Run: headless pygame with SDL's dummy video driver; simulated clock (each Clock.tick advances the game by its frame time, no real sleeping); random seed 0; keys injected as events and as key.get_pressed() state; mouse plan: one left click at the window centre at the start of phase 2, then a move to the lower-right quarter at the start of phase 3.
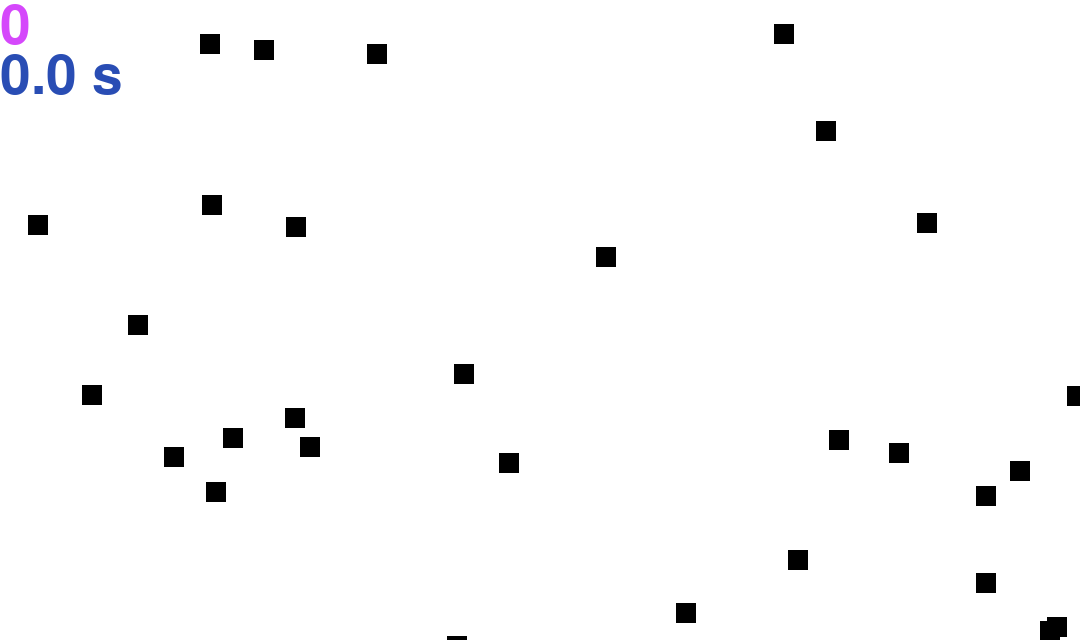
Frame 1 of 4 · flips 1–60 · no input
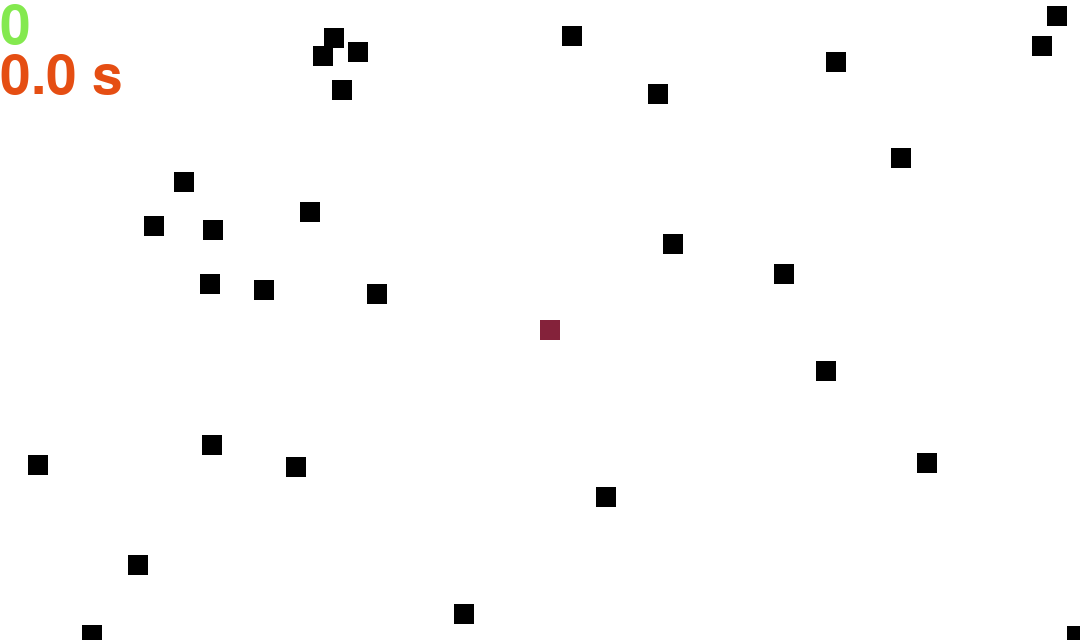
Frame 2 of 4 · flips 61–180 · clicked the window centre · tapped SPACE, RETURN · held RIGHT (→), D
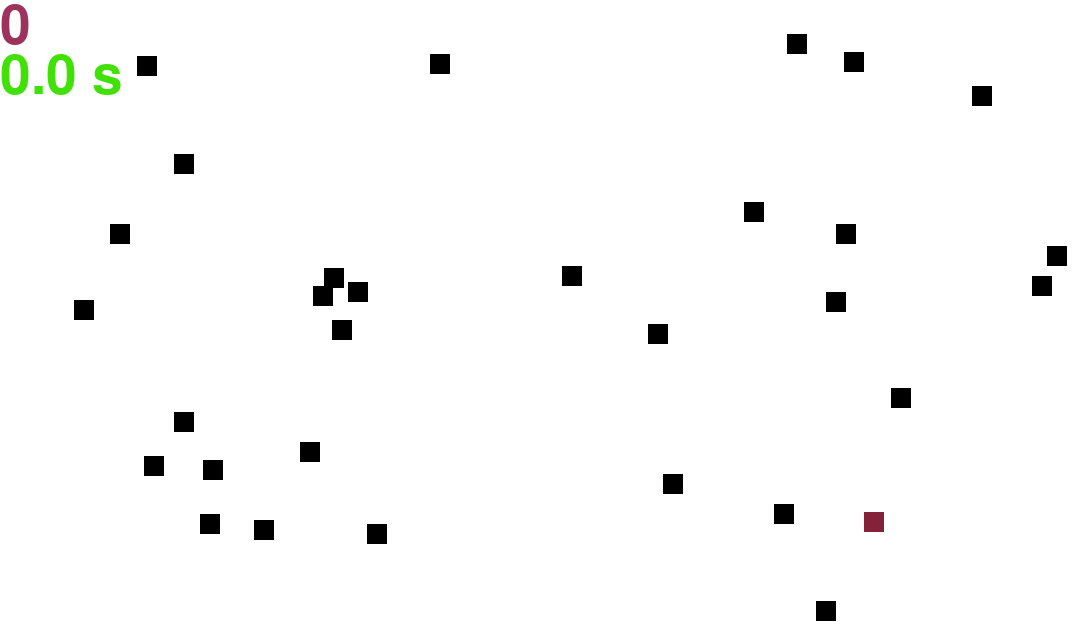
Frame 3 of 4 · flips 181–300 · moved the mouse to the lower-right quarter · held DOWN (↓), S
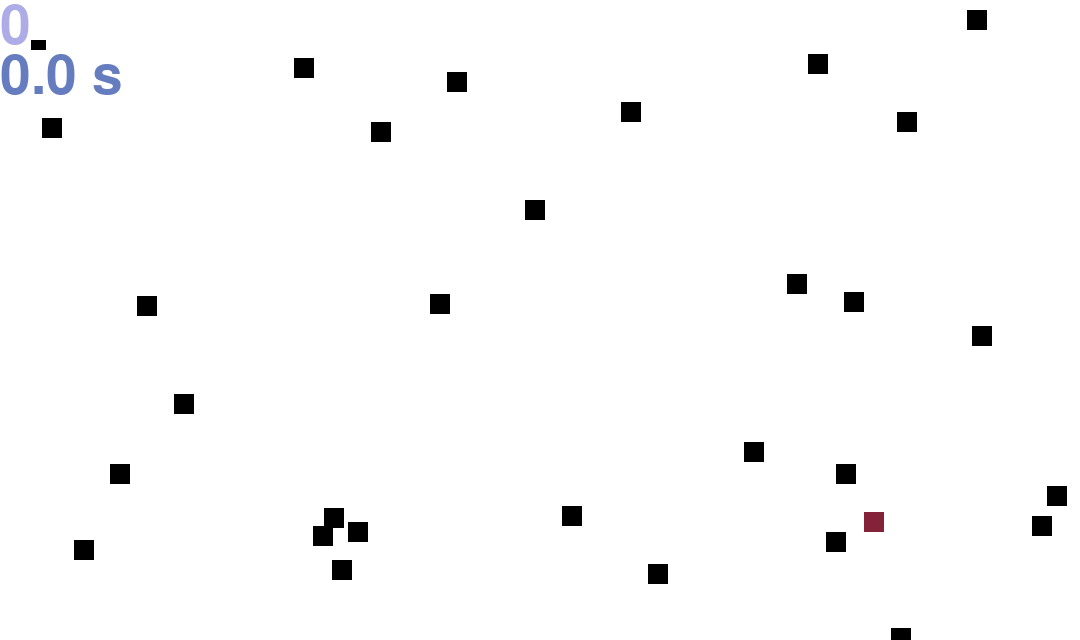
Frame 4 of 4 · flips 301–420 · held LEFT (←), A, UP (↑), W

The pygame program that drew these frames:

#!/usr/bin/env python
# coding: utf-8

# In[ ]:


import pygame
import random as ran
import os

class block(pygame.sprite.Sprite):
    def __init__(self, color, w, h):
        super().__init__()
        self.image = pygame.Surface([w, h])
        self.image.fill(color)
        self.rect = self.image.get_rect()
        
    def fall(self):
        self.rect.y += 2
        if self.rect.y > 640:
            self.rect.y = 0
            self.rect.x = ran.randrange(1080)

def print_text(screen, font, x, y, text):
    imgText = font.render(text, True, (ran.randint(0,255), ran.randint(0,255), ran.randint(0,255)), white)
    screen.blit(imgText, (x, y))

screenW = 1080
screenH = 640
score = 0
sec = 0
screenSize = (screenW, screenH)
allSprite = pygame.sprite.Group()
allBlocks = pygame.sprite.Group()

white = (255, 255, 255)
black = (0, 0, 0)
playerColor = (132, 34, 58)
pygame.init()
font = pygame.font.SysFont('SimHei', 80)
screen = pygame.display.set_mode(screenSize)
clock = pygame.time.Clock()
run = True

for i in range(30):
    addBlock = block(black, 20, 20)
    addBlock.rect.x = ran.randrange(screenW)
    addBlock.rect.y = ran.randrange(screenH)
    allSprite.add(addBlock)
    allBlocks.add(addBlock)
    
player = block(playerColor, 20, 20)
allSprite.add(player)
startTime = pygame.time.get_ticks()

while run:
    for event in pygame.event.get():
        if event.type == pygame.QUIT:
            run = False
    
    if (pygame.time.get_ticks() - startTime) / 1000 > 10:
        screen.fill(white)
        allSprite.draw(screen)
        print_text(screen, font, 0, 0, str(score))
        print_text(screen, font, 0, 50, str(sec) + " s")
        print_text(screen, font, 200, 200, "Game over")
        pygame.display.flip()
        continue
    
    mousePos = pygame.mouse.get_pos()
    player.rect.x = mousePos[0]
    player.rect.y = mousePos[1]
    
    for blocks in allBlocks.sprites():
        blocks.fall()
    
    sec = round((pygame.time.get_ticks() - startTime) / 1000, 1)
    
    screen.fill(white)
    allSprite.draw(screen)
    print_text(screen, font, 0, 0, str(score))
    print_text(screen, font, 0, 50, str(sec) + " s")
    collideBlocks = pygame.sprite.spritecollide(player, allBlocks, True)
    for i in collideBlocks:
        score += 1
        
    pygame.display.flip()
            
            


pygame.display.quit()
pygame.quit()
os._exit(0)


# In[ ]:





# In[ ]:
